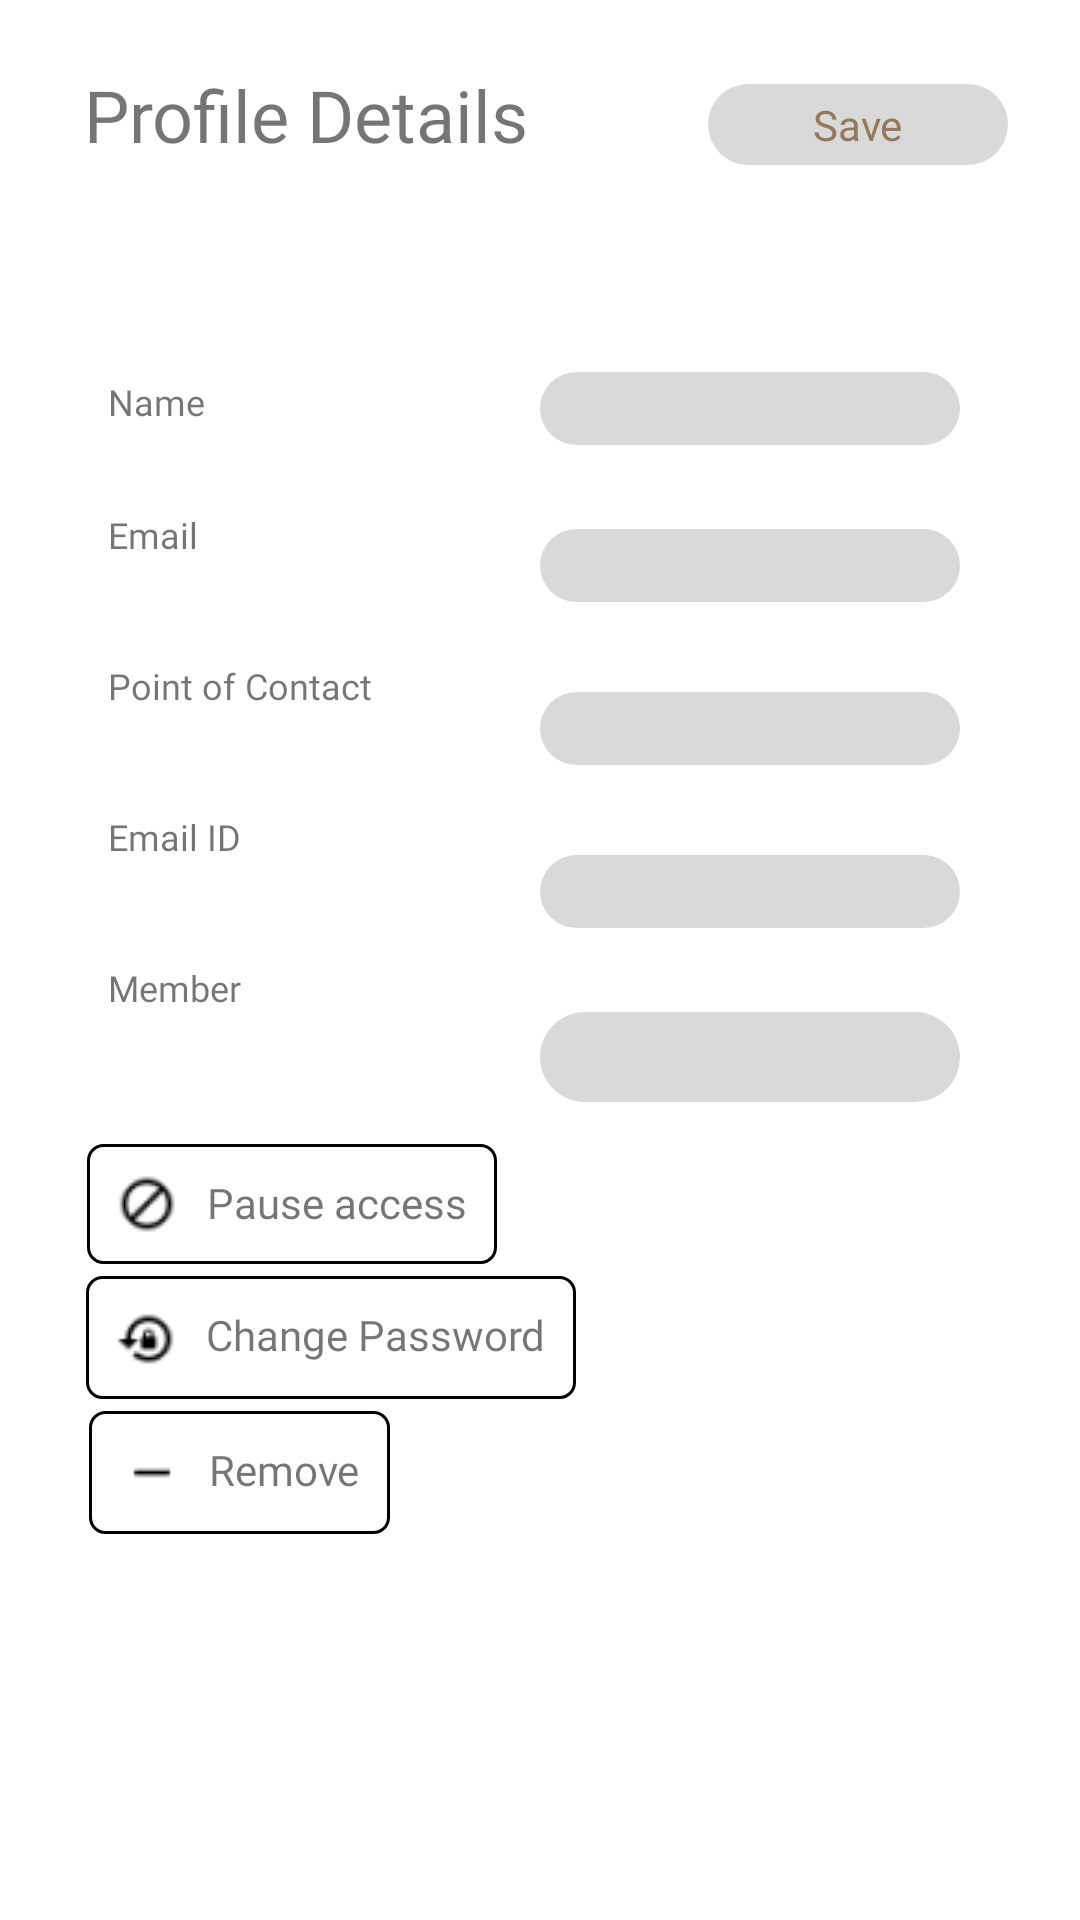

Android layout source for this screen:
<!-- AndroidManifest.xml: application theme Theme.LegalVault -->
<!-- res/layout/fragment_profile_client_edit.xml -->
<?xml version="1.0" encoding="utf-8"?>
<androidx.constraintlayout.widget.ConstraintLayout
    xmlns:android="http://schemas.android.com/apk/res/android"
    xmlns:app="http://schemas.android.com/apk/res-auto"
    xmlns:tools="http://schemas.android.com/tools"
    android:layout_width="match_parent"
    android:layout_height="match_parent"
    tools:context=".profile.ProfileClientEdit">

    <include
        android:id="@+id/include2"
        layout="@layout/profile_header"
        app:layout_constraintEnd_toEndOf="parent"
        app:layout_constraintTop_toTopOf="parent" />

    <TextView
        android:id="@+id/image_button"
        android:layout_width="wrap_content"
        android:layout_height="wrap_content"
        android:layout_marginTop="10dp"
        android:background="@drawable/profile_picture_button"
        app:layout_constraintBottom_toBottomOf="parent"
        app:layout_constraintEnd_toEndOf="parent"
        app:layout_constraintHorizontal_bias="0.498"
        app:layout_constraintStart_toStartOf="parent"
        app:layout_constraintTop_toBottomOf="@+id/include2"
        app:layout_constraintVertical_bias="0.0" />

    <TextView
        android:id="@+id/name_editclient_label"
        android:layout_width="wrap_content"
        android:layout_height="wrap_content"
        android:layout_marginStart="36dp"
        android:layout_marginTop="24dp"
        android:fontFamily="@font/poppins_medium"
        android:text="Name"
        android:textSize="12sp"
        app:layout_constraintBottom_toBottomOf="parent"
        app:layout_constraintEnd_toEndOf="parent"
        app:layout_constraintHorizontal_bias="0.0"
        app:layout_constraintStart_toStartOf="parent"
        app:layout_constraintTop_toBottomOf="@+id/image_button"
        app:layout_constraintVertical_bias="0.015" />

    <EditText
        android:id="@+id/name_edit_client"
        android:layout_width="match_parent"
        android:layout_height="wrap_content"
        android:layout_marginStart="180dp"
        android:lines="1"
        android:layout_marginTop="30dp"
        android:layout_marginEnd="40dp"
        android:layout_marginBottom="452dp"
        android:background="@drawable/profile_header_button"
        android:paddingLeft="15dp"
        app:layout_constraintBottom_toBottomOf="parent"
        app:layout_constraintEnd_toEndOf="parent"
        app:layout_constraintHorizontal_bias="0.0"
        app:layout_constraintStart_toStartOf="parent"
        app:layout_constraintTop_toBottomOf="@+id/image_button"
        app:layout_constraintVertical_bias="0.0" />

    <EditText
        android:layout_width="match_parent"
        android:layout_height="wrap_content"
        android:background="@drawable/profile_header_button"
        android:id="@+id/email_edit_client"
        android:paddingLeft="15dp"
        android:layout_marginStart="180dp"
        android:lines="1"
        android:layout_marginEnd="40dp"
        android:layout_marginTop="28dp"
        app:layout_constraintTop_toBottomOf="@+id/name_edit_client" />

    <TextView
        android:id="@+id/email_editclient_label"
        android:layout_width="wrap_content"
        android:layout_height="wrap_content"
        android:layout_marginStart="36dp"
        android:layout_marginTop="28dp"
        android:fontFamily="@font/poppins_medium"
        android:text="Email"
        android:textSize="12dp"
        app:layout_constraintStart_toStartOf="parent"
        app:layout_constraintTop_toBottomOf="@+id/name_editclient_label" />

    <EditText
        android:layout_width="match_parent"
        android:layout_height="wrap_content"
        android:id="@+id/poc_edit_client"
        android:background="@drawable/profile_header_button"
        android:paddingLeft="15dp"
        android:lines="1"
        android:layout_marginStart="180dp"
        android:layout_marginEnd="40dp"
        android:layout_marginTop="30dp"
        app:layout_constraintTop_toBottomOf="@+id/email_edit_client" />

    <TextView
        android:id="@+id/poc_editclient_label"
        android:layout_width="wrap_content"
        android:layout_height="wrap_content"
        android:layout_marginStart="36dp"
        android:layout_marginTop="34dp"
        android:fontFamily="@font/poppins_medium"
        android:text="Point of Contact"
        android:textSize="12dp"
        app:layout_constraintStart_toStartOf="parent"
        app:layout_constraintTop_toBottomOf="@+id/email_editclient_label" />

    <EditText
        android:layout_width="match_parent"
        android:layout_height="wrap_content"
        android:id="@+id/email2_edit_client"
        android:background="@drawable/profile_header_button"
        android:paddingLeft="15dp"
        android:layout_marginStart="180dp"
        android:lines="1"
        android:layout_marginEnd="40dp"
        android:layout_marginTop="30dp"
        app:layout_constraintTop_toBottomOf="@+id/poc_edit_client" />
    <TextView
        android:id="@+id/email2_editclient_label"
        android:layout_width="wrap_content"
        android:layout_height="wrap_content"
        android:layout_marginStart="36dp"
        android:layout_marginTop="34dp"
        android:fontFamily="@font/poppins_medium"
        android:text="Email ID"
        android:textSize="12dp"
        app:layout_constraintStart_toStartOf="parent"
        app:layout_constraintTop_toBottomOf="@+id/poc_editclient_label" />

    <TextView
        android:id="@+id/Member_editclient_label"
        android:layout_width="wrap_content"
        android:layout_height="wrap_content"
        android:layout_marginStart="36dp"
        android:layout_marginTop="34dp"
        android:fontFamily="@font/poppins_medium"
        android:text="Member"
        android:textSize="12dp"
        app:layout_constraintStart_toStartOf="parent"
        app:layout_constraintTop_toBottomOf="@+id/email2_editclient_label" />

    <Spinner
        android:id="@+id/spinner_client"
        android:layout_width="match_parent"
        android:layout_height="30dp"
        android:paddingLeft="15dp"
        android:background="@drawable/profile_header_button"
        android:layout_marginStart="180dp"
        android:layout_marginEnd="40dp"
        android:spinnerMode="dropdown"
        android:layout_marginTop="28dp"
        app:layout_constraintStart_toStartOf="parent"
        app:layout_constraintTop_toBottomOf="@+id/email2_edit_client" />

    <TextView
        android:id="@+id/profile_client_edit_PA"
        android:layout_width="wrap_content"
        android:layout_height="wrap_content"
        android:layout_marginTop="44dp"
        android:drawableLeft="@drawable/pause_access"
        android:drawablePadding="10dp"
        android:padding="10dp"
        android:text="Pause access"
        android:fontFamily="@font/poppins_medium"
        android:background="@drawable/changepass_remove_btn"
        app:layout_constraintEnd_toEndOf="parent"
        app:layout_constraintHorizontal_bias="0.13"
        app:layout_constraintStart_toStartOf="parent"
        app:layout_constraintTop_toBottomOf="@+id/Member_editclient_label" />

    <TextView
        android:id="@+id/profile_client_edit_CP"
        android:layout_width="wrap_content"
        android:layout_height="wrap_content"
        android:layout_marginTop="4dp"
        android:background="@drawable/changepass_remove_btn"
        android:drawableLeft="@drawable/change_password"
        android:drawablePadding="10dp"
        android:padding="10dp"
        android:text="Change Password"
        android:fontFamily="@font/poppins_medium"
        app:layout_constraintEnd_toEndOf="parent"
        app:layout_constraintHorizontal_bias="0.146"
        app:layout_constraintStart_toStartOf="parent"
        app:layout_constraintTop_toBottomOf="@+id/profile_client_edit_PA" />

    <TextView
        android:id="@+id/profile_client_edit_remove"
        android:layout_width="wrap_content"
        android:layout_height="wrap_content"
        android:drawableLeft="@drawable/remove"
        android:background="@drawable/changepass_remove_btn"
        android:drawablePadding="10dp"
        android:padding="10dp"
        android:text="Remove"
        android:fontFamily="@font/poppins_medium"
        android:layout_marginTop="4dp"
        app:layout_constraintEnd_toEndOf="parent"
        app:layout_constraintHorizontal_bias="0.114"
        app:layout_constraintStart_toStartOf="parent"
        app:layout_constraintTop_toBottomOf="@+id/profile_client_edit_CP" />


</androidx.constraintlayout.widget.ConstraintLayout>
<!-- res/layout/profile_header.xml (included above) -->
<?xml version="1.0" encoding="utf-8"?>
<androidx.constraintlayout.widget.ConstraintLayout xmlns:android="http://schemas.android.com/apk/res/android"
    xmlns:app="http://schemas.android.com/apk/res-auto"
    xmlns:tools="http://schemas.android.com/tools"
    android:layout_width="match_parent"
    android:layout_height="65dp">

    <TextView
        android:id="@+id/textView"
        android:layout_width="0dp"
        android:layout_height="wrap_content"
        android:layout_alignParentLeft="true"
        android:layout_marginStart="28dp"
        android:layout_marginTop="22dp"
        android:layout_weight="1"
        android:fontFamily="@font/poppins_medium"
        android:text="Profile Details"
        android:textSize="24dp"
        app:layout_constraintStart_toStartOf="parent"
        app:layout_constraintTop_toTopOf="parent" />

    <TextView
        android:id="@+id/save_button_main"
        android:layout_width="wrap_content"
        android:layout_height="wrap_content"
        android:layout_alignParentRight="true"
        android:layout_marginTop="28dp"
        android:background="@drawable/profile_header_button"
        android:text="Save"
        android:paddingVertical="4dp"
        android:clickable="true"
        android:textColor="@color/tab_selected"
        android:paddingHorizontal="35dp"
        app:layout_constraintEnd_toEndOf="parent"
        app:layout_constraintHorizontal_bias="0.712"
        app:layout_constraintStart_toEndOf="@+id/textView"
        app:layout_constraintTop_toTopOf="parent" />

</androidx.constraintlayout.widget.ConstraintLayout>
<!-- resources referenced by this layout -->
<resources>
  <color name="tab_selected">#94795C</color>
  <!-- drawable change_password: png bitmap (drawable, 481 bytes) -->
  <!-- drawable changepass_remove_btn (drawable) -->
  <?xml version="1.0" encoding="utf-8"?>
  <shape xmlns:android="http://schemas.android.com/apk/res/android" >
  
          <stroke android:width="1dp"/>
  
          <corners android:radius="5dp"/>
  </shape>
  <!-- drawable pause_access: png bitmap (drawable, 434 bytes) -->
  <!-- drawable profile_header_button (drawable) -->
  <?xml version="1.0" encoding="utf-8"?>
  <shape xmlns:android="http://schemas.android.com/apk/res/android" >
  
      <solid android:color="@color/profile_header_button" android:width="1dp" android:height="35dp" />
  
      <corners android:radius="50dp"/>
  </shape>
  <!-- drawable remove: png bitmap (drawable, 102 bytes) -->
  <style name="Theme.LegalVault" parent="Theme.MaterialComponents.DayNight.DarkActionBar">
          
          <item name="colorPrimary">@color/legalVault</item>
          <item name="colorPrimaryVariant">@color/actionBar_color</item>
          <item name="colorOnPrimary">@color/white</item>
          
          
          
          
          <item name="colorSecondary">@color/medium_brown</item>
          <item name="colorSecondaryVariant">@color/teal_700</item>
          <item name="colorOnSecondary">@color/black</item>
          
          
          <item name="windowActionBar">false</item>
          <item name="windowNoTitle">true</item>
          <item name="android:statusBarColor">@color/actionBar_color</item>
          <item name="android:windowLightStatusBar">true</item>
      </style>
  <color name="profile_header_button">#FFD9D9D9</color>
  <color name="legalVault">#FF412F25</color>
  <color name="actionBar_color">#FFDFDCD5</color>
  <color name="white">#FFFFFFFF</color>
  <color name="medium_brown">#94795C</color>
  <color name="teal_700">#FF018786</color>
  <color name="black">#FF000000</color>
</resources>
